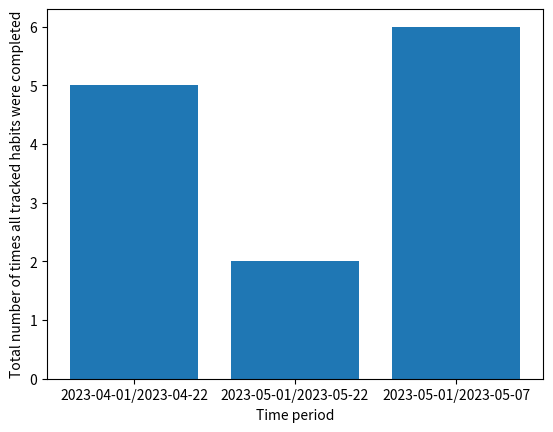

The matplotlib source for this figure:
import pandas as pd
import datetime
import sys
from typing import Union
import matplotlib.pyplot as plt

last_id = 0
class Habit:
    """
    Represents a Habit with a name,start,end, and freq

    Attributes:
        name (str): The name of the habit you wish to create.
        start (str): The date when the habit is planned to start.
        end (str): The date when the habit is planned to end.
        freq (str): The frequency with which the habit is planned to occur.

     Additional Attributes:
        last_id (int): The id associated with the Habit object.
        completed (bool):default False, True if the habit is completed within the given period .
        checkoffList (lst): A list that contains "y" or "n" to indicate whether the habit was completed or not for a day.
        longest_habit_streak (int): The maximum number of times the habit was completed in a row.
        count_of_yes (int): The number of 'y' in the checkoffList 

     Methods:
    __init__(self, name: str,start:str,end:str,freq:str) -> None
        Initializes a Habit object with the given name, starting date,end date and frequency.
    """
     
    def __init__(self,name,start,end,freq:Union["D","W"]):

        if not isinstance(name,str):
            raise TypeError("name must be a string.")
        
        if not datetime.datetime.strptime(start,"%Y-%m-%d"):
            raise TypeError("Start is not in the correct format.")
        
        if not datetime.datetime.strptime(end,"%Y-%m-%d"):
            raise TypeError("end is not in the correct format")

        if freq not in ["D","W"]:
            raise ValueError(f"Invalid argument {freq}. Expected 'D' or 'W'.")

        self.time_period_string = f"{start}/{end}"
        self.name = name
        self.start = start
        self.end = end
        self.freq = freq
        self.creation_date = datetime.datetime.now().strftime("%Y-%m-%d %H:%M")
        self.checkoffList = []
        global last_id
        last_id+=1
        self.id = last_id   
        self.completed = False
        self.longest_habit_streak = None
        self.count_of_yes = None

    def checkoff(self,check: Union["y","n"]):
        """Perform operations on the attributes of the habit class.
        Adds "y" or "n" to the checkoffList attribute of the class, 
        Keeps track of the number of times the habit was completed in a row (longest_habit_streak)
        Keeps track of the number of 'y' in the checkoffList (count_of_yes). 'y' means that the habit was completed in one of 
        the days of the listed day (check print_dates)
        Sets completed to True If the checkoffList property of the class has reached a length equal to the number of days in
        the given period.

        Args:
        check (Union["y", "n"]): The 'check' argument should be either "y" (yes) or "n" (no)
        indicating whether the habit has been completed or not.
        
        Returns:
        This function does not return anything

        Raises:
          Values error: If the 'check' argument is not "y" or "n".

        """
        start_date_object = datetime.datetime.strptime(self.start, '%Y-%m-%d').date()
        end_date_object = datetime.datetime.strptime(self.end, '%Y-%m-%d').date()
        length_of_period = len(pd.date_range(start=start_date_object, end=end_date_object, freq=self.freq)) if self.freq == "D" \
            else len(pd.date_range(start=start_date_object, end=end_date_object, freq=f"{self.freq}-" + start_date_object.strftime('%a').upper()))
        #length_of_period = len(pd.date_range(start=self.start, end=self.end, freq=self.freq))
        ans = 0
        if not self.completed:
          if check == "y":
             self.checkoffList.append("y")
          elif check =="n":
             self.checkoffList.append("n")
          else:
             raise ValueError(f"Invalid argument {check}. Expected 'y' or 'n'.")
          if len(self.checkoffList) > 1 and "y" in self.checkoffList:
              ans = 1
              for i in range(len(self.checkoffList)):
                  j = i + 1
                  while j < len(self.checkoffList) and self.checkoffList[j] == self.checkoffList[i]=="y":
                    j+=1
                  ans = max(ans,j-i)        
          print(f"Other {length_of_period - len(self.checkoffList)} check marks left")
        else:
              print("You no longer need to check off any more")
              print("Exit...")
              return 
        if len(self.checkoffList) == length_of_period:
            self.completed = True
            self.count_of_yes = self.checkoffList.count("y")
            self.longest_habit_streak = ans
            print(f"The daily habit of {self.name} was completed within the period of {self.start} to {self.end}")
        
    def to_dict(self):
        """

        Returns a dictionary representation of the Habit object.
        
        Returns:
        A dictionary containing the Habits object's data.
        """

        return {'name':self.name,'time_period_string':self.time_period_string,'checkoffList':self.checkoffList,'completed':self.completed,'count_of_yes':self.count_of_yes}
    
    def print_dates(self):
        """
        Prints the dates on which a habit needs to be completed. 

        Returns:
        This function does not return anything.

        """

        start_date_object = datetime.datetime.strptime(self.start, '%Y-%m-%d').date()
        end_date_object = datetime.datetime.strptime(self.end, '%Y-%m-%d').date()
        date_list = pd.date_range(start=start_date_object, end=end_date_object, freq=self.freq) if self.freq == "D" \
            else pd.date_range(start=start_date_object, end=end_date_object, freq=f"{self.freq}-" + start_date_object.strftime('%a').upper())
        df = pd.DataFrame(date_list,columns=["Date"])
        print(df)
        


                 
    
class HabitTracker:
    """
    Represents a HabitTracker with a user name and list of habits.

    Attributes:
        user (str): The name of the user
        habits (lst): List of habits to be processed 

    Methods:
    __init__(self, user: str) -> None
        Initializes a HabitTracker object with the given user.
    """
     
    def __init__(self,user):
        self.user = user
        self.habits = []

    def add_habit(self,name,start,end,freq):
        """Adds a habit to the Tracker object.

        Args:
        name (str): The name of the habit you wish to add.
        start (str): The date when the habit is planned to start.
        end (str): The date when the habit is planned to start.
        freq (str): The frequency with which the habit is planned to occur.
        
        Returns:
        This function does not return anything.    

        """

        if self.get_habit_by_name(name):
            print("Habit already added")
        else:
            print(f"Adding {name}...")
            self.habits.append(Habit(name,start,end,freq))   
 

    def get_dates_by_name(self,name):
        """Prints the dates on which a habit with a given name needs to be completed. 

        Args:
        name (str): The name of the habit

        Returns:
        This function does not return anything 
    
        """

        habit = self.get_habit_by_name(name) 
        if not self.get_habit_by_name(name):
            pass
        else:
            habit.print_dates()
    
    def get_habit_by_id(self,habit_id):
        """

        Returns the Habit object with the given ID.

        Args:
        habit_id (int): The unique identifier of the habit to retrieve.
        
        Returns:
        Habit: The Habit object with the given ID.
        """

        l,r = 0,len(self.habits) - 1
        while l <= r:
            mid = (r+l)//2
            if habit_id > self.habits[mid].id:
                l = mid + 1
            elif habit_id < self.habits[mid].id:
                r = mid - 1
            else:
                return self.habits[mid] 
            
    def get_habit_by_name(self,name):
        """

        Returns the Habit object with the given name.

        Parameters:
        name (int): The name of the Habit you wish to retrieve.
        
        Returns:
        Habit: The Habit object with the given name.
        """

        res = None
        for index,habit in enumerate(self.habits):
            if name == habit.name:
                res = habit
        if not res:
            print("Habit not found")
        return res
   
    def delete_habit(self,name):
        """

        Delete the Habit object with the given name.

        Args:
        name (int): The name of the Habit you wish to delete.
        
        Returns:
        This function does not return anything
        """

        if not self.get_habit_by_name(name):
            print(f"The habit {name} is not in the HabitTracker!")
        else:
            self.habits = [item for item in self.habits if item.name != name] +\
            [item for item in self.habits if item.name == name]
            self.habits.pop()
            print(f"{name} deleted")
    def checkoff_by_name(self,name,check: Union["y","n"]):
        """
        
        Checks off a habit in the habit list with the given name
        
        Args:
        name (str): The name of the habit to check off.
        check  (Union["foo", "bar"]): The 'check' argument should be either "y" (yes) or "n" (no)
        indicating whether the habit has been completed or not.
        
        Returns:
        This function does not return anything.

        Raises:
          ValueError: If the 'check' argument is not "y" or "n". 

        Raises:
          ValueError: If the habit is not found.   
        """

        habit = self.get_habit_by_name(name)
        if not habit:
            raise TypeError("Cannot checkoff a habit that does not exist")
        if check not in ["y","n"]:
            raise TypeError(f"Invalid argument {check}. Expected 'y' or 'n'")
        habit.checkoff(check)
        
    def get_habits_with_same_property(self,myprop:Union["time_period_string","freq"]):
        """
        Group habits by attributes
        
        Returns a dictionary with attribute (time_period or freq) as keys and lists of the name of the habit objects that share 
        the same attribute.
         
        Args:
        myprop (str): The name of the attribute by which you wish to group 
        your habits.  The myprop argument should be either "time_period_string" or "freq". 
        
        Returns:
        Dict[str, List[name]]: A dictionary with attribute as keys and lists of the name of the habit objects.

        """
        
        if myprop not in ["time_period_string","freq"]:
            print(f"Invalid argument {myprop}. Expected 'time_period_string' or 'freq'.")
        else:
            res = {}
            for habit in self.habits:
              mykey = getattr(habit,myprop)
              if mykey not in res:
                 res[mykey] = [habit.name]
              else:
                 res[mykey].append(habit.name)
        return res
    def data_visualization(self):
        """
        Plots the total number of times all tracked habits were completed over a certain period of time. Each bar 
        represents a different time period, and its height corresponds to the total number of habit completions
        during that period, regardless of which specific habit was completed.

        Returns:
        Dict[str, List[name]]: A dictionary with time_period_string as keys and the corresponding values represent
        the total number of habit completions during each respective time period.
        """

        res = {}
        for habit in self.habits:
            if habit.completed:
              if habit.time_period_string not in res:
                  res[habit.time_period_string] = habit.count_of_yes
              else:
                  res[habit.time_period_string]+=habit.count_of_yes
        plt.bar(res.keys(),res.values())
        plt.xlabel('Time period')
        plt.ylabel('Total number of times all tracked habits were completed')
        plt.show()
        return res
    def get_habit_with_longest_run_streak_of_all(self):
        """
        
        Returns a dictionary with the key as the habit name and value as the longest run streak 
        of all habits.
         
    
        Returns:
        Dict[str, int]: A dictionary with the key as the habit name and value as the longest run streak 
        of all habits.

        """

        longest_run_streak_of_all = float('-inf')
        for habit in self.habits:
            if habit.completed:
                if habit.longest_habit_streak > longest_run_streak_of_all:
                    longest_run_streak_of_all = habit.longest_habit_streak
                    name = habit.name
        return {name:longest_run_streak_of_all}
    def to_dict(self):
        return {'user':self.user,'habits':[habit.to_dict() for habit in self.habits]}

if __name__=='__main__':


        
    tracker = HabitTracker("John")
    tracker.add_habit("Study SQL","2023-04-01","2023-04-22","W")
    tracker.add_habit("Study Python","2023-04-01","2023-04-22","W")
    tracker.add_habit("Study OOP","2023-05-01","2023-05-22","W")
    
    # Show get habit by id functionality
    print(" ")
    myhabit = tracker.get_habit_by_id(1)
    print("The habit with id = 1 is :",myhabit.name)

    print(" ")
    myhabit = tracker.get_habit_by_id(2)
    print("The habit with id = 2 is :",myhabit.name)

    print(" ")
    myhabit = tracker.get_habit_by_id(3)
    print("The habit with id = 3 is :",myhabit.name)

    # Show get habit by id functionality
    print(" ")   
    myhabit = tracker.get_habit_by_name("Study SQL")
    print(myhabit.name)

    print(" ")
    tracker.get_dates_by_name("Study SQL")

    print(" ")
    print("Checking_off Study SQL")

    tracker.checkoff_by_name("Study SQL","y")
    tracker.checkoff_by_name("Study SQL","n")
    tracker.checkoff_by_name("Study SQL","y")
    tracker.checkoff_by_name("Study SQL","n")
    print(" ")
    print("CheckoffList",tracker.get_habit_by_name("Study SQL").checkoffList)


    print(" ")
    print(" ")

    print("Checking_off Study Python")

    tracker.checkoff_by_name("Study Python","y")
    tracker.checkoff_by_name("Study Python","y")
    tracker.checkoff_by_name("Study Python","y")
    tracker.checkoff_by_name("Study Python","n")
    print(" ")
    print("CheckoffList",tracker.get_habit_by_name("Study Python").checkoffList)

    print(" ")
    print(" ")

    print("Checking_off Study OOP")

    tracker.checkoff_by_name("Study OOP","y")
    tracker.checkoff_by_name("Study OOP","y")
    tracker.checkoff_by_name("Study OOP","n")
    tracker.checkoff_by_name("Study OOP","n")
    print(" ")
    print("CheckoffList for 'Study OOP'",tracker.get_habit_by_name("Study OOP").checkoffList)

    # Add another habit
    tracker.add_habit("Study ML","2023-05-01","2023-05-07","D")

    print(" ")
    print("Checking_off Study ML")
    tracker.checkoff_by_name("Study ML","y")
    tracker.checkoff_by_name("Study ML","y")
    tracker.checkoff_by_name("Study ML","n")
    tracker.checkoff_by_name("Study ML","y")
    tracker.checkoff_by_name("Study ML","y")
    tracker.checkoff_by_name("Study ML","y")
    tracker.checkoff_by_name("Study ML","y")
 
    print("CheckoffList for 'Study ML'",tracker.get_habit_by_name("Study ML").checkoffList)


    print(" ")
    myhabit = tracker.get_habit_by_name("Study SQL")
    res = myhabit.longest_habit_streak
    print("Longest run streak for Study SQL:",res)
    print(" ")
    myhabit = tracker.get_habit_by_name("Study Python")
    res = myhabit.longest_habit_streak
    print("Longest run streak for Study Python:",res)
    print(" ")
    res = tracker.get_habit_by_name("Study OOP").longest_habit_streak
    print("Longest run streak for OOP:",res)
    print(" ")
    res = tracker.get_habit_by_name("Study ML").longest_habit_streak
    print("Longest run streak for ML:",res)
    print(" ")
    res = tracker.get_habit_with_longest_run_streak_of_all()
    print("Longest run streak of all defined habits:",res) 
    print(" ")
    myhabits = tracker.get_habits_with_same_property("freq")
    print("Habits with the same freq:",myhabits)
    print(" ")
    myhabits = tracker.get_habits_with_same_property("time_period_string")
    print("Habits with the same time period:",myhabits)



    res = tracker.data_visualization()

    print("Number of times all tracked habits were completed over a certain period of time",res)


    print("Delete functionality")
    tracker.delete_habit("Study SQL")
    tracker.delete_habit("Study OOP")
    tracker.delete_habit("Study Python")
    tracker.delete_habit("Study ML")

    assert tracker.habits == []



    


    

    # myhabit = tracker.get_habit_by_name("Study Python")

    # print(myhabit.name)
    


    # tracker.checkoff_by_name("Study Python","n")
    # tracker.checkoff_by_name("Study Python","y")
    # tracker.checkoff_by_name("Study Python","y")
    # tracker.checkoff_by_name("Study Python","y")


    # tracker.checkoff_by_name("Study SQL","n")
    # tracker.checkoff_by_name("Study SQL","n")
    # tracker.checkoff_by_name("Study SQL","y")
    # tracker.checkoff_by_name("Study SQL","y")

  
    # tracker.checkoff_by_name("Study OOP","n")
    # tracker.checkoff_by_name("Study OOP","n")
    # tracker.checkoff_by_name("Study OOP","y")
    # tracker.checkoff_by_name("Study OOP","n")
    
    # # Prints out {'Study Python':3}
    # print(tracker.get_habit_with_longest_run_streak_of_all())

    # # Prints out {'W':['Study SQL','Study Python','Study OOP']}
    # print(tracker.get_habits_with_same_property("freq"))


    # #{'2023-04-01-2023-04-22': ['Study SQL', 'Study Python'], '2023-05-01-2023-05-22': ['Study OOP']}
    # print(tracker.get_habits_with_same_property("time_period_string"))
